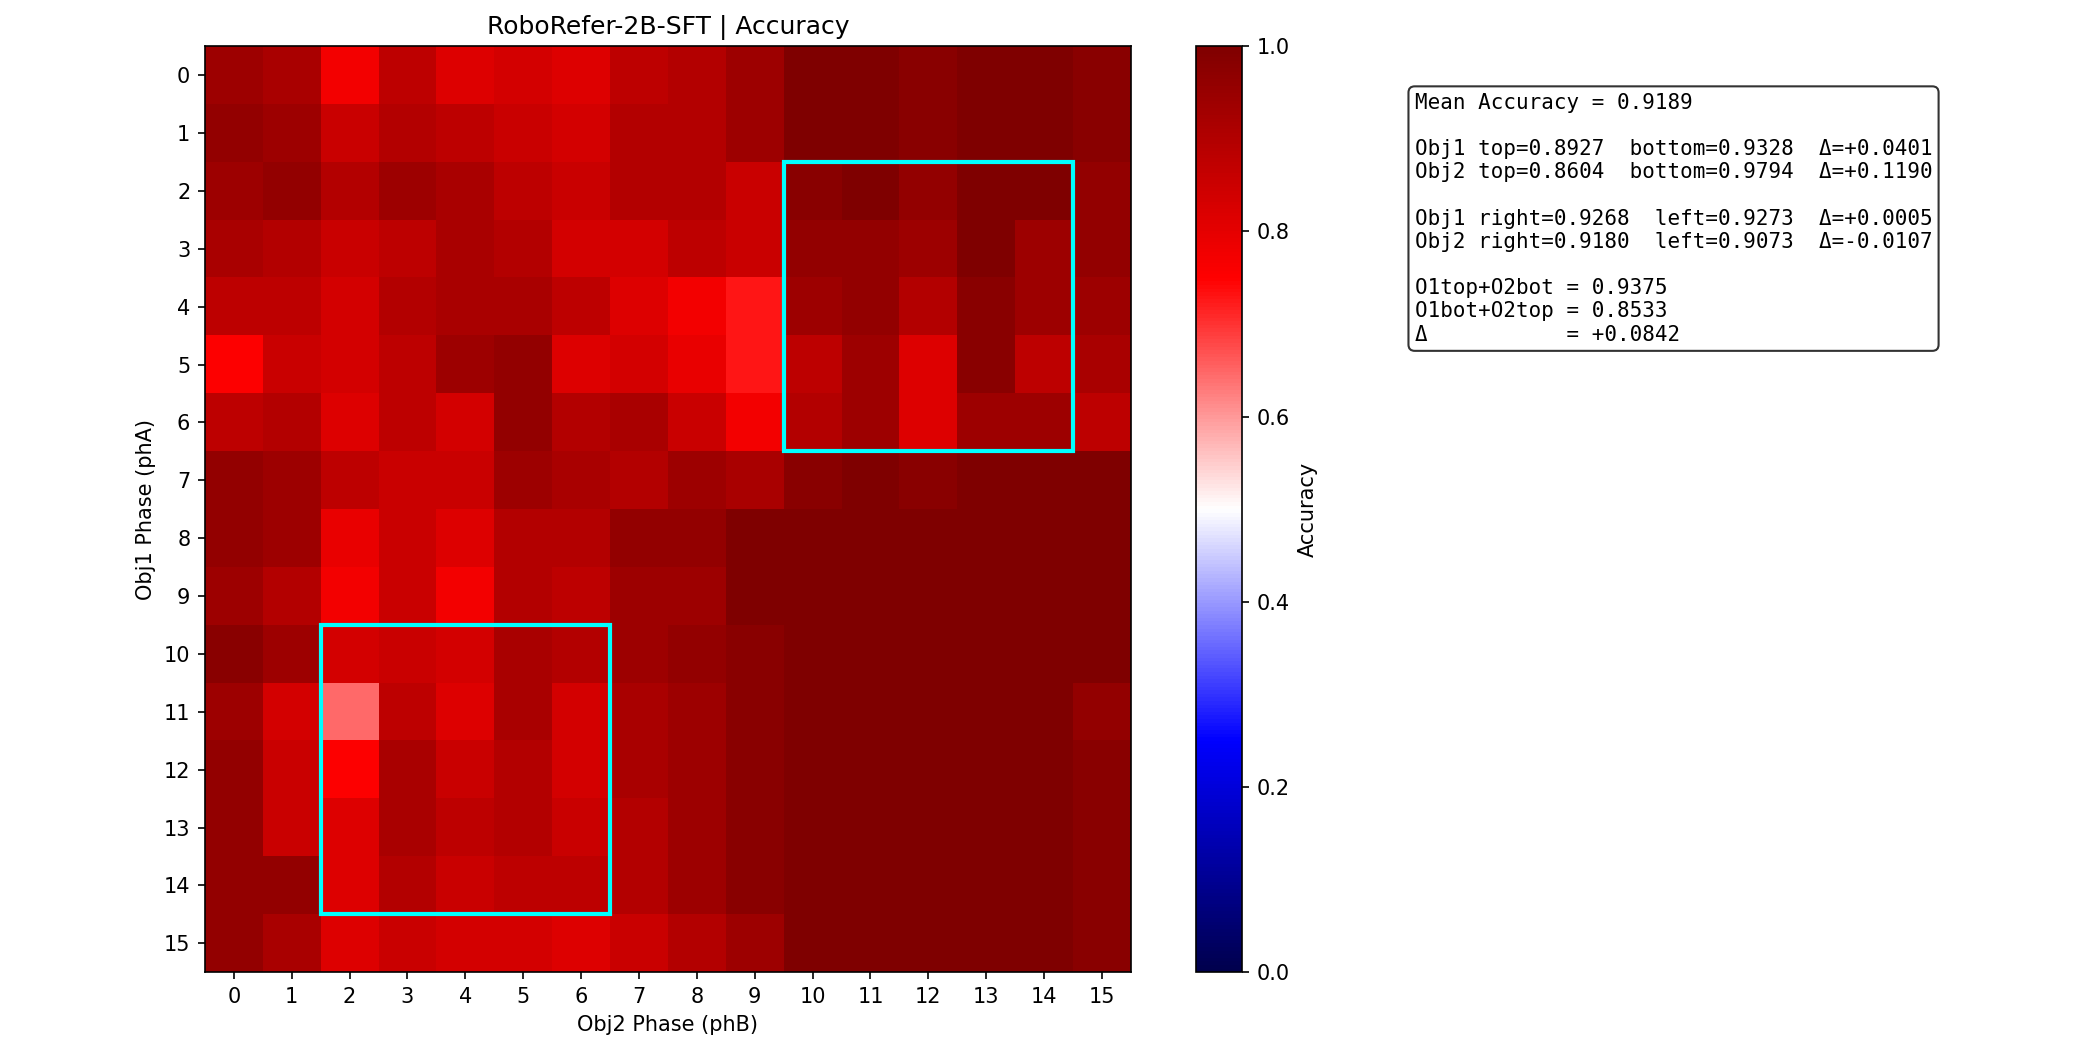

Source data for this figure (header and first rows):
metric	value
mean_accuracy	0.9189
min_accuracy	0.6458
max_accuracy	1.0
obj1_top	0.8927
obj1_bottom	0.9328
obj1_delta_bottom_vs_top	0.0401
obj2_top	0.8604
obj2_bottom	0.9794
obj2_delta_bottom_vs_top	0.119
obj1_right	0.9268
obj1_left	0.9273
obj1_delta_left_vs_right	0.0005208
obj2_right	0.918
obj2_left	0.9073
obj2_delta_left_vs_right	-0.01068
o1top_o2bot	0.9375
o1bot_o2top	0.8533
delta_o1top_o2bot_vs_o1bot_o2top	0.08417
